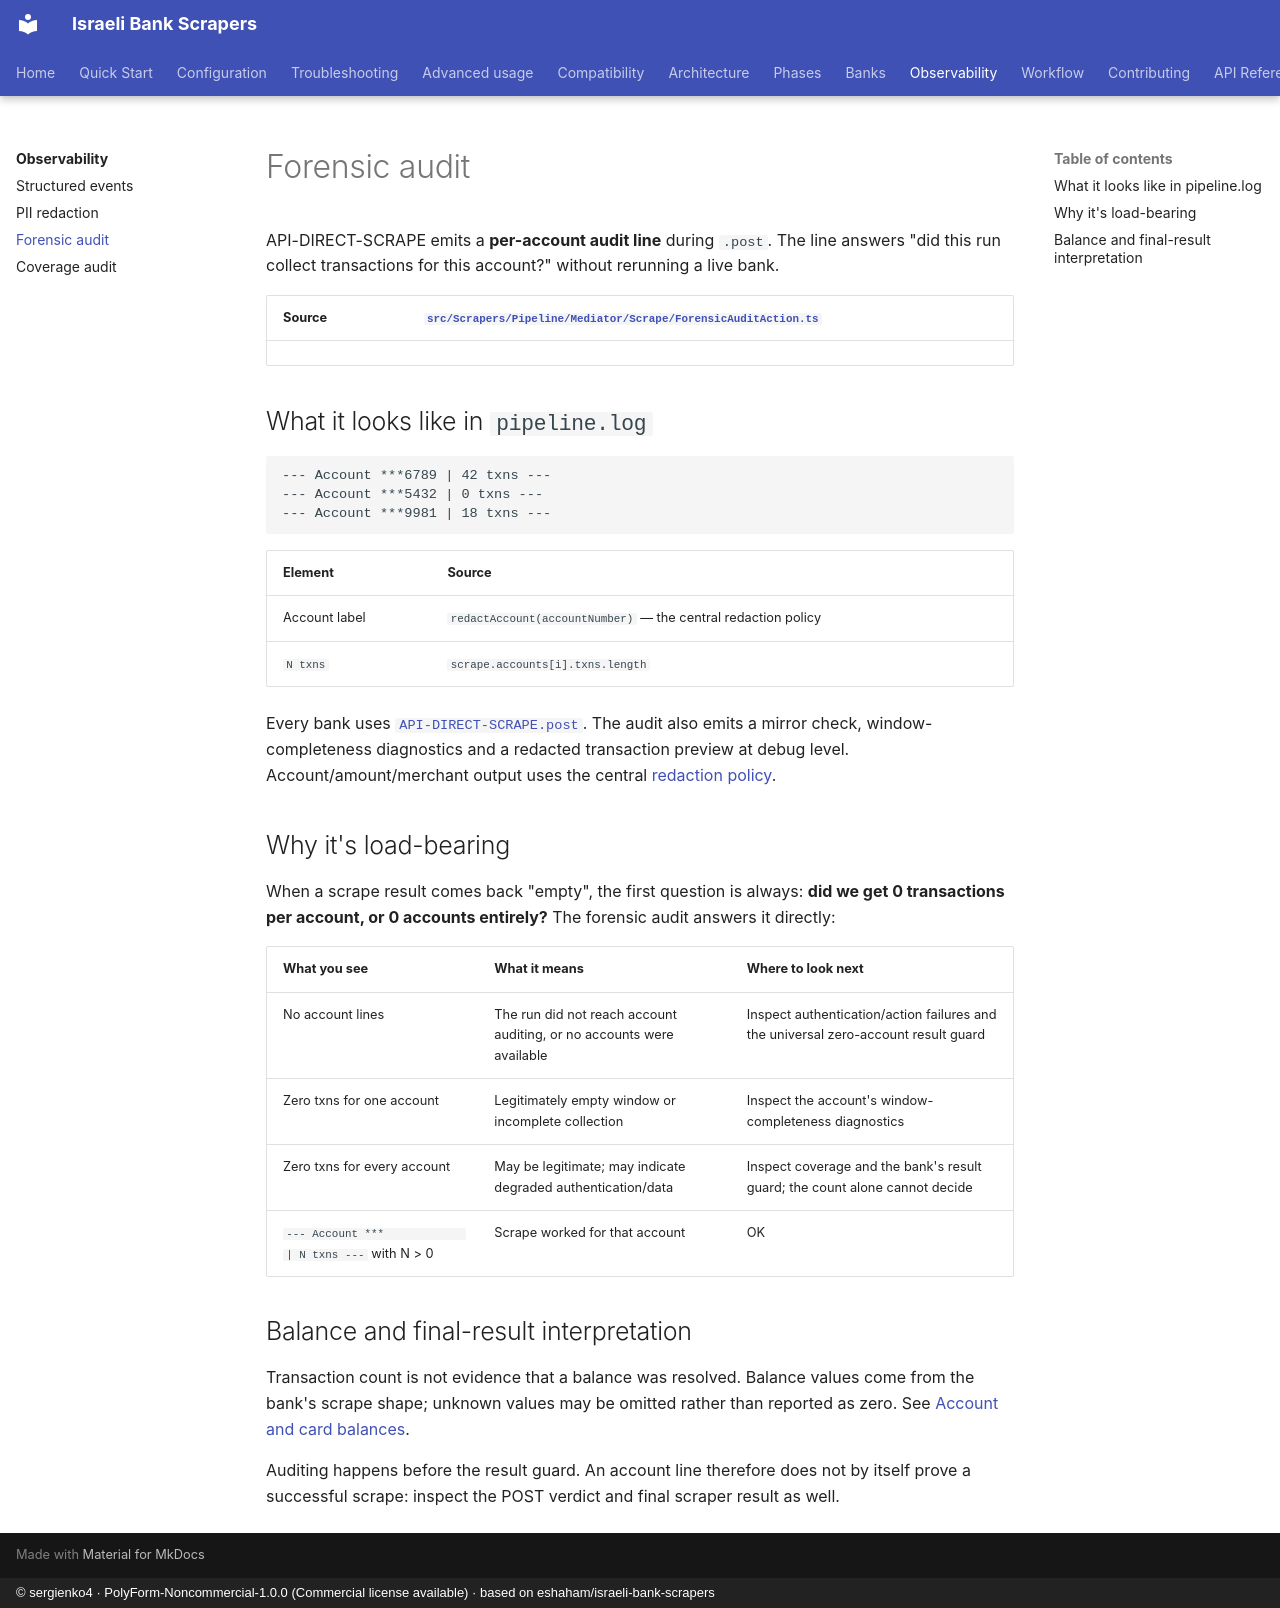

repository: sergienko4/israeli-bank-scrapers · page: observability/forensic-audit/index.html · generator: mkdocs · copyright: © sergienko4 · PolyForm-Noncommercial-1.0.0 (Commercial license available) · based on eshaham/israeli-bank-scrapers

# Forensic audit

API-DIRECT-SCRAPE emits a **per-account audit line** during `.post`.
The line answers "did this run collect transactions for this account?"
without rerunning a live bank.

| Source | [`src/Scrapers/Pipeline/Mediator/Scrape/ForensicAuditAction.ts`](https://github.com/sergienko4/israeli-bank-scrapers/blob/{{BRANCH}}/src/Scrapers/Pipeline/Mediator/Scrape/ForensicAuditAction.ts) |
| ------ | -------------------------------------------------------------------------------------------------------------------------------------------------------------------------------------------------- |

## What it looks like in `pipeline.log`

```
--- Account ***6789 | 42 txns ---
--- Account ***5432 | 0 txns ---
--- Account ***9981 | 18 txns ---
```

| Element       | Source                                                        |
| ------------- | ------------------------------------------------------------- |
| Account label | `redactAccount(accountNumber)` — the central redaction policy |
| `N txns`      | `scrape.accounts[i].txns.length`                              |

Every bank uses [`API-DIRECT-SCRAPE.post`](../phases/api-direct-scrape.md).
The audit also emits a mirror check, window-completeness diagnostics and a
redacted transaction preview at debug level. Account/amount/merchant output
uses the central [redaction policy](redaction.md).

## Why it's load-bearing

When a scrape result comes back "empty", the first question is always: **did we get 0 transactions per account, or 0 accounts entirely?** The forensic audit answers it directly:

| What you see                | What it means                                                         | Where to look next                                                                 |
| --------------------------- | --------------------------------------------------------------------- | ---------------------------------------------------------------------------------- |
| No account lines            | The run did not reach account auditing, or no accounts were available | Inspect authentication/action failures and the universal zero-account result guard |
| Zero txns for one account   | Legitimately empty window or incomplete collection                    | Inspect the account's window-completeness diagnostics                              |
| Zero txns for every account | May be legitimate; may indicate degraded authentication/data          | Inspect coverage and the bank's result guard; the count alone cannot decide        |
| `--- Account ***            | N txns ---` with N > 0                                                | Scrape worked for that account                                                     | OK  |

## Balance and final-result interpretation

Transaction count is not evidence that a balance was resolved. Balance
values come from the bank's scrape shape; unknown values may be omitted
rather than reported as zero. See [Account and card balances](../architecture/balance-resolve.md).

Auditing happens before the result guard. An account line therefore does
not by itself prove a successful scrape: inspect the POST verdict and
final scraper result as well.
